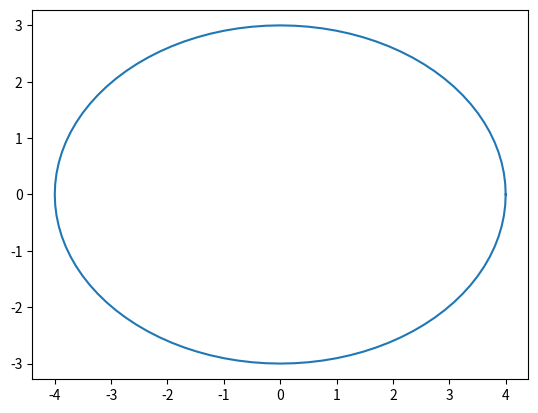

Reproduce this figure in Python.
# Plotagem paramétrica de uma curva
import numpy as np
import matplotlib.pyplot as plt

a = 4
b = 3

t = np.linspace(0, 2*np.pi, 101)

x = a*np.cos(t)
y = b*np.sin(t)

fig, ax = plt.subplots()

ax.plot(x, y)


fig.set_facecolor('white')
plt.axis('equal')
#plt.show()
plt.savefig('elipse.png', dpi=200)
